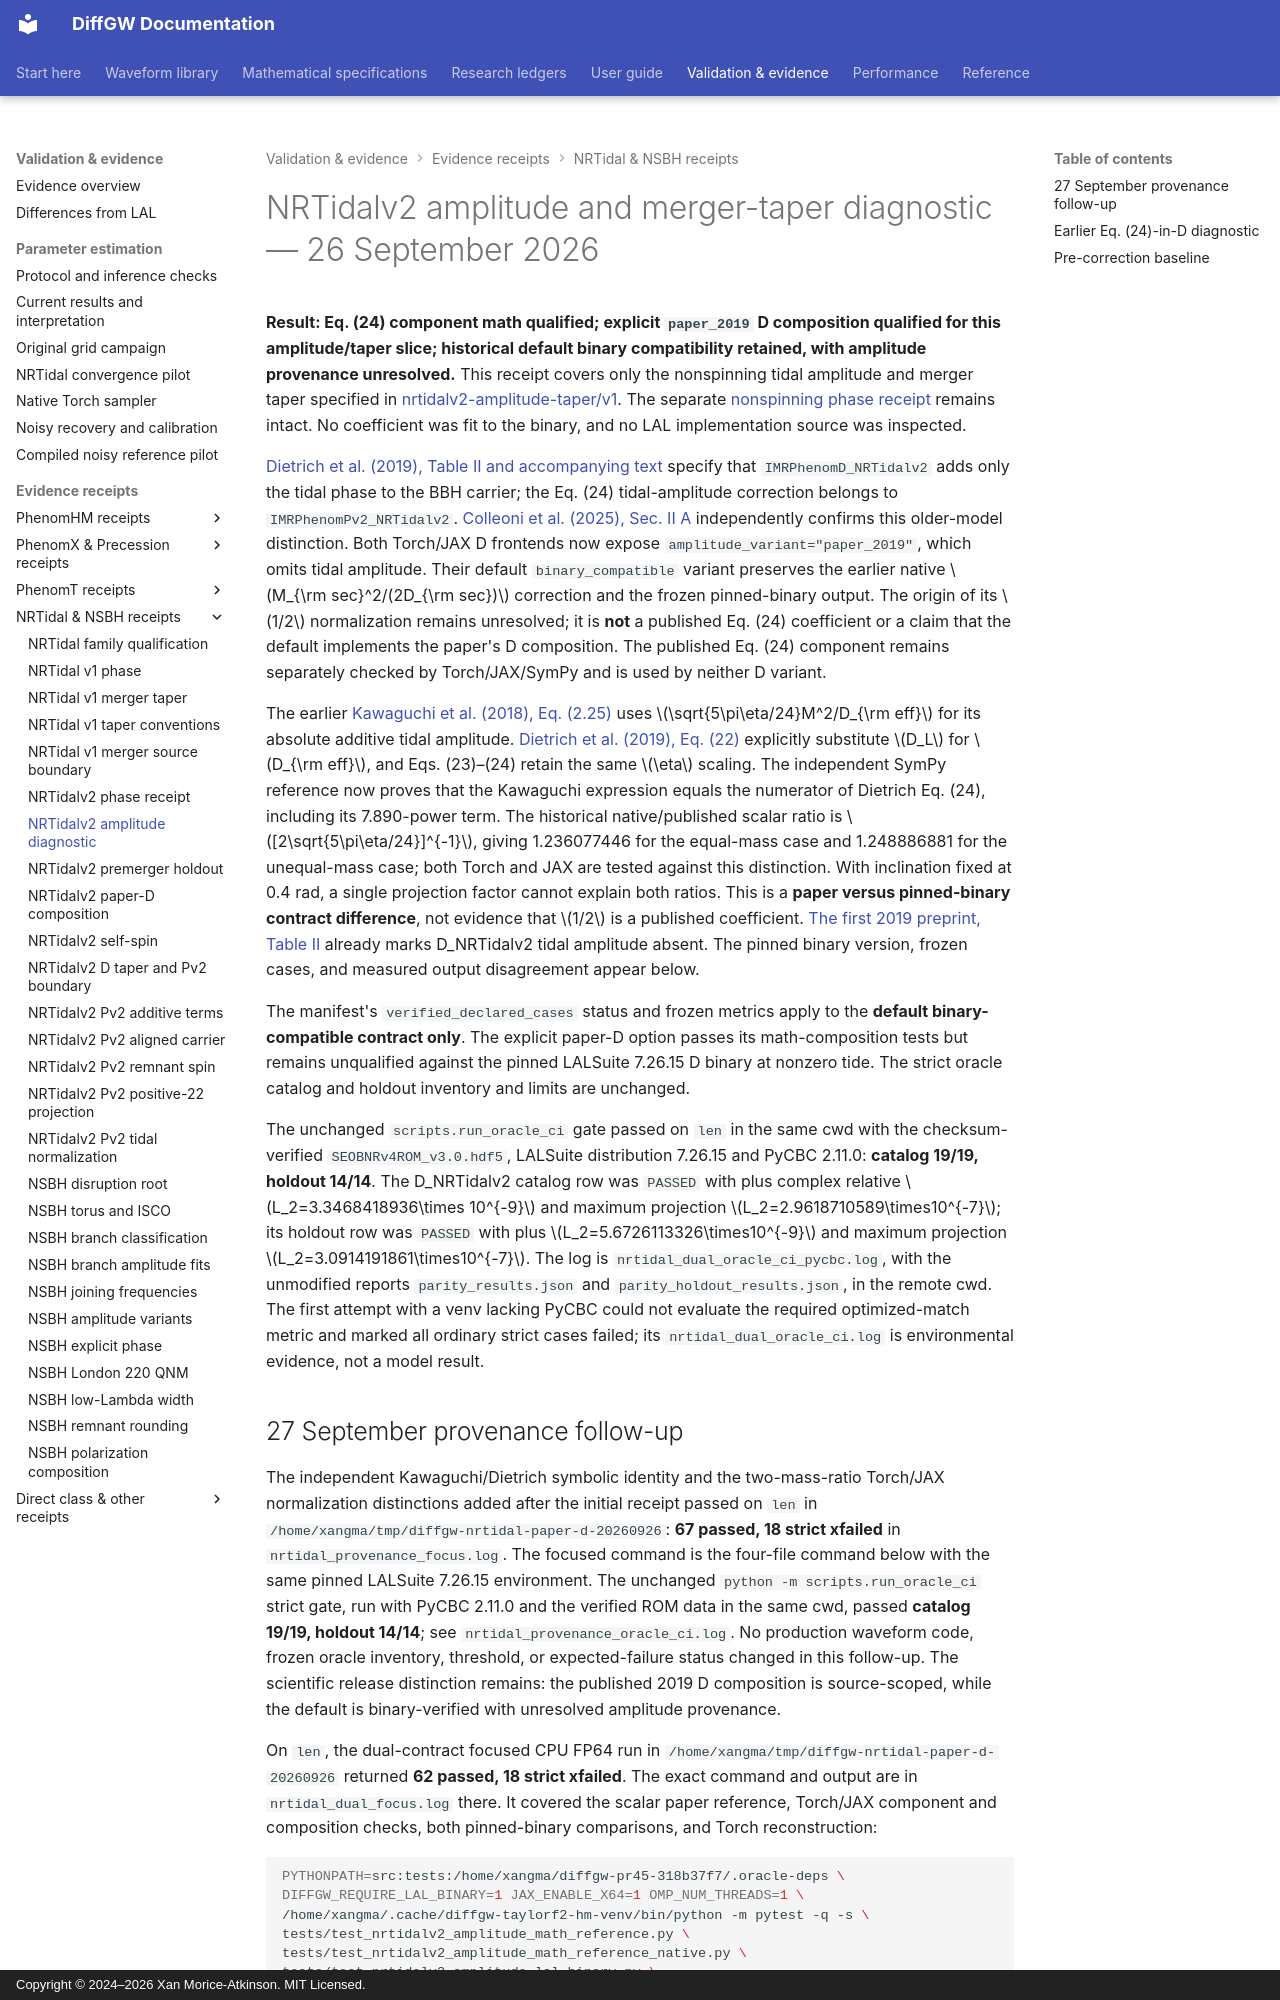

repository: xangma/diffgw · page: validation/nrtidalv2_amplitude_20260926/index.html · generator: mkdocs · copyright: Copyright © 2024–2026 Xan Morice-Atkinson. MIT Licensed.

# NRTidalv2 amplitude and merger-taper diagnostic — 26 September 2026

**Result: Eq. (24) component math qualified; explicit `paper_2019` D
composition qualified for this amplitude/taper slice; historical default
binary compatibility retained, with amplitude provenance unresolved.**
This receipt covers only the nonspinning tidal
amplitude and merger taper specified in
[nrtidalv2-amplitude-taper/v1](../math/nrtidalv2-amplitude-taper.md). The
separate [nonspinning phase receipt](nrtidalv2_phase_20260926.md) remains
intact. No coefficient was fit to the binary, and no LAL implementation source
was inspected.

[Dietrich et al. (2019), Table II and accompanying text](https://arxiv.org/pdf/1905.06011v2)
specify that `IMRPhenomD_NRTidalv2` adds only the tidal phase to the BBH
carrier; the Eq. (24) tidal-amplitude correction belongs to
`IMRPhenomPv2_NRTidalv2`. [Colleoni et al. (2025), Sec. II A](https://arxiv.org/pdf/2311.15978v2)
independently confirms this older-model distinction. Both Torch/JAX D frontends
now expose `amplitude_variant="paper_2019"`, which omits tidal amplitude. Their
default `binary_compatible` variant preserves the earlier native
$M_{\rm sec}^2/(2D_{\rm sec})$ correction and the frozen pinned-binary output.
The origin of its $1/2$ normalization remains unresolved; it is **not** a
published Eq. (24) coefficient or a claim that the default implements the
paper's D composition. The published Eq. (24) component remains separately
checked by Torch/JAX/SymPy and is used by neither D variant.

The earlier [Kawaguchi et al. (2018), Eq. (2.25)](https://arxiv.org/pdf/1802.06518)
uses $\sqrt{5\pi\eta/24}M^2/D_{\rm eff}$ for its absolute additive tidal
amplitude. [Dietrich et al. (2019), Eq. (22)](https://arxiv.org/pdf/1905.06011v2)
explicitly substitute $D_L$ for $D_{\rm eff}$, and Eqs. (23)–(24) retain the
same $\eta$ scaling. The independent SymPy reference now proves that the
Kawaguchi expression equals the numerator of Dietrich Eq. (24), including
its 7.890-power term. The historical native/published scalar ratio is
$[2\sqrt{5\pi\eta/24}]^{-1}$, giving 1.236077446 for the equal-mass case
and 1.248886881 for the unequal-mass case; both Torch and JAX are tested
against this distinction. With inclination fixed at 0.4 rad, a single
projection factor cannot explain both ratios. This is a **paper versus
pinned-binary contract difference**, not evidence that $1/2$ is a published
coefficient. [The first 2019 preprint, Table II](https://arxiv.org/pdf/1905.06011v1)
already marks D_NRTidalv2 tidal amplitude absent. The pinned binary version,
frozen cases, and measured output disagreement appear below.

The manifest's `verified_declared_cases` status and frozen metrics apply to
the **default binary-compatible contract only**. The explicit paper-D option
passes its math-composition tests but remains unqualified against the pinned
LALSuite 7.26.15 D binary at nonzero tide. The strict oracle catalog and
holdout inventory and limits are unchanged.

The unchanged `scripts.run_oracle_ci` gate passed on `len` in the same cwd
with the checksum-verified `SEOBNRv4ROM_v3.0.hdf5`, LALSuite distribution
7.26.15 and PyCBC 2.11.0: **catalog 19/19, holdout 14/14**. The D_NRTidalv2
catalog row was `PASSED` with plus complex relative $L_2=3.3468418936\times
10^{-9}$ and maximum projection $L_2=2.9618710589\times10^{-7}$; its
holdout row was `PASSED` with plus $L_2=5.6726113326\times10^{-9}$ and
maximum projection $L_2=3.0914191861\times10^{-7}$. The log is
`nrtidal_dual_oracle_ci_pycbc.log`, with the unmodified reports
`parity_results.json` and `parity_holdout_results.json`, in the remote cwd.
The first attempt with a venv lacking PyCBC could not evaluate the required
optimized-match metric and marked all ordinary strict cases failed; its
`nrtidal_dual_oracle_ci.log` is environmental evidence, not a model result.
